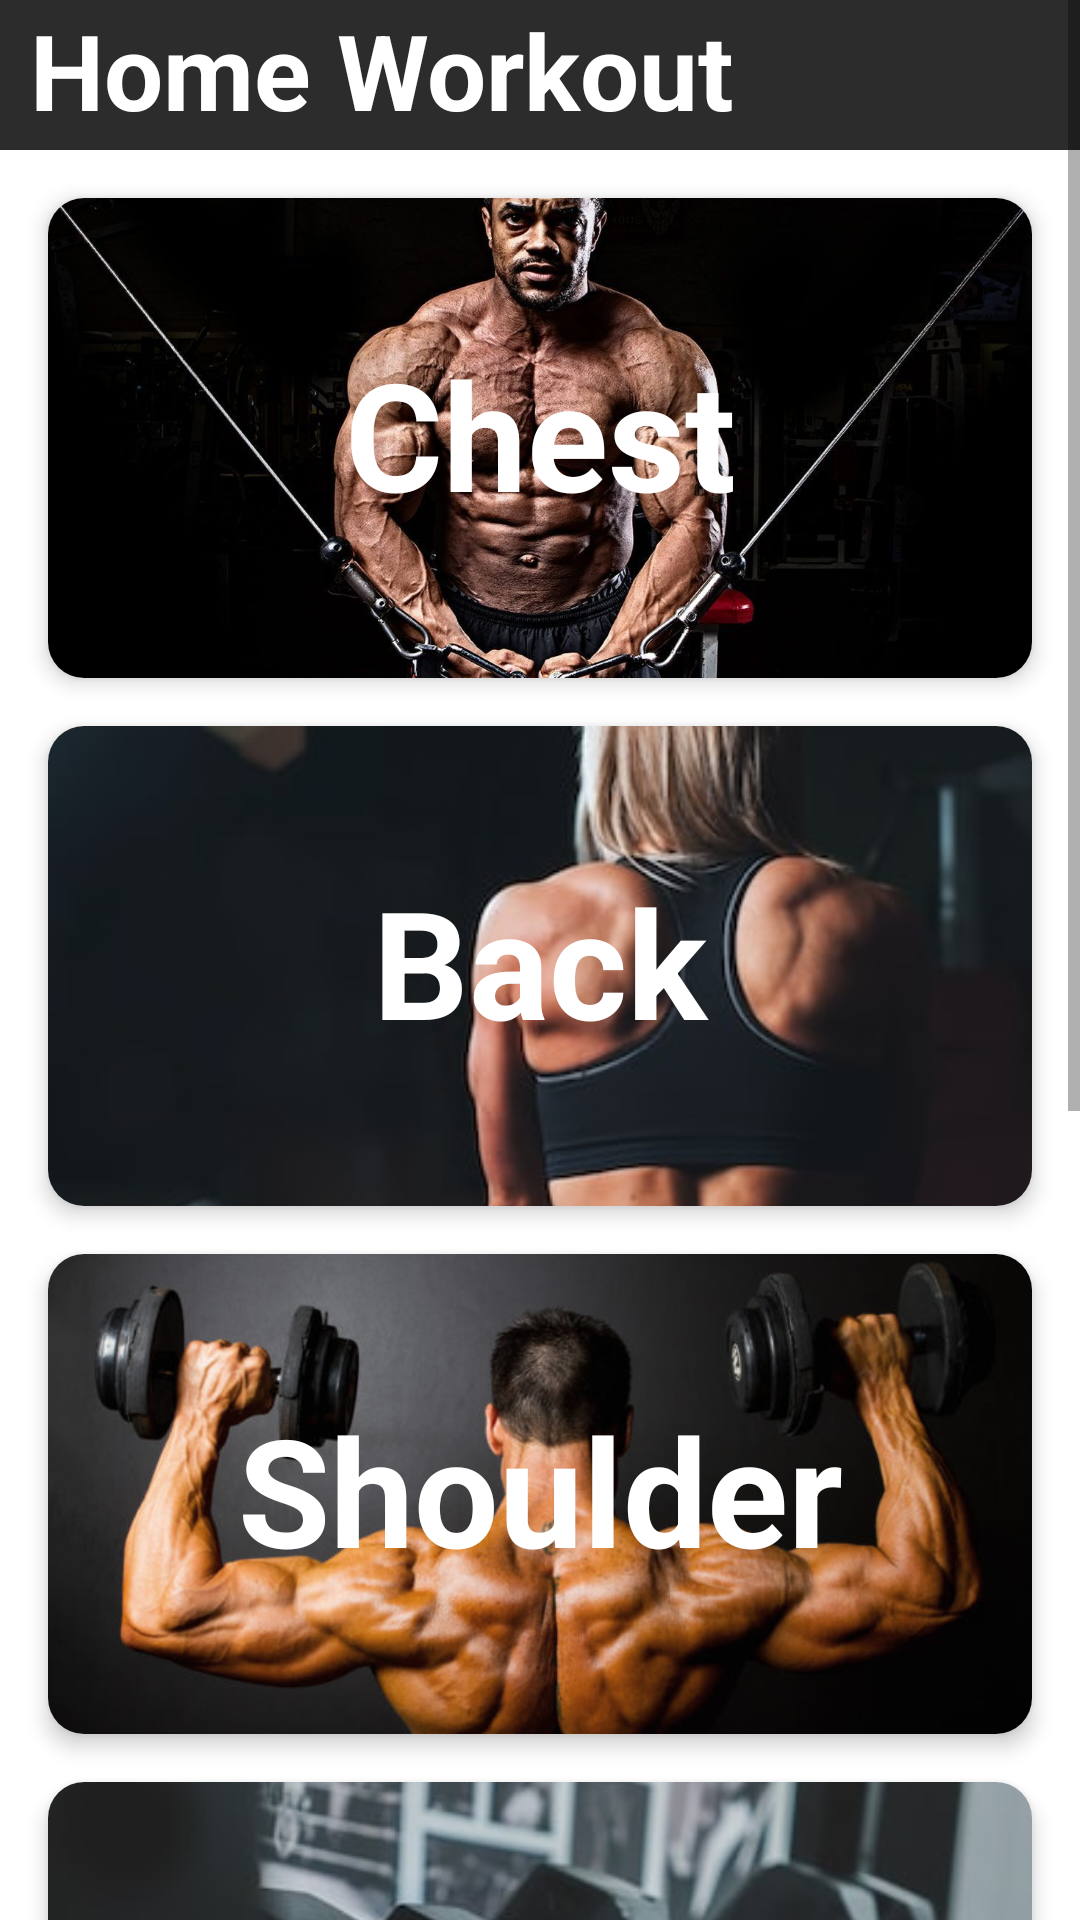

Produce the Android XML layout that renders to this screen, including the resource entries it uses.
<!-- AndroidManifest.xml: application theme Theme.GYMFITNESS -->
<!-- res/layout/activity_home_workout1.xml -->
<?xml version="1.0" encoding="utf-8"?>
<ScrollView xmlns:android="http://schemas.android.com/apk/res/android"
    xmlns:app="http://schemas.android.com/apk/res-auto"
    xmlns:tools="http://schemas.android.com/tools"
    android:layout_width="match_parent"
    android:layout_height="match_parent"
    android:background="@color/white"
    tools:context=".HomeWorkout1">




<LinearLayout

    android:layout_width="match_parent"
    android:layout_height="wrap_content"
    android:orientation="vertical">

    <LinearLayout
        android:layout_width="match_parent"
        android:layout_height="50dp"
        android:background="@drawable/title_background">
        <TextView
            android:layout_width="match_parent"
            android:layout_height="wrap_content"
            android:text="Home Workout"
            android:textColor="@color/white"
            android:layout_marginLeft="10dp"
            android:textSize="35dp"
            android:textStyle="bold">
        </TextView>


    </LinearLayout>
    <androidx.cardview.widget.CardView
        android:layout_width="match_parent"
        android:layout_height="wrap_content"
        android:layout_marginTop="16dp"
        android:layout_marginHorizontal="16dp"
        app:cardCornerRadius="12dp"
        app:cardElevation="4dp">

        
        
        
        
        <ImageView
            android:id="@+id/homechest"
            android:layout_width="wrap_content"
            android:layout_height="160dp"
            android:src="@drawable/chest"
            android:scaleType="centerCrop">
        </ImageView>
        <LinearLayout
            android:layout_width="match_parent"
            android:layout_height="wrap_content"
            android:orientation="vertical">
            <TextView
                android:layout_width="match_parent"
                android:layout_height="wrap_content"
                android:text="Chest"
                android:textColor="@color/white"
                android:layout_marginTop="45dp"
                android:gravity="center"
                android:textSize="50dp"
                android:textStyle="bold"
                app:layout_constraintTop_toTopOf="parent">
            </TextView>
        </LinearLayout>
        

    </androidx.cardview.widget.CardView>

    <androidx.cardview.widget.CardView
        android:layout_width="match_parent"
        android:layout_height="wrap_content"
        android:layout_marginTop="16dp"
        android:layout_marginHorizontal="16dp"
        app:cardCornerRadius="12dp"
        app:cardElevation="4dp">

        
        
        
        
        <ImageView
            android:id="@+id/homeback"
            android:layout_width="wrap_content"
            android:layout_height="160dp"
            android:src="@drawable/back"
            android:scaleType="centerCrop">
        </ImageView>
        <LinearLayout
            android:layout_width="match_parent"
            android:layout_height="wrap_content"
            android:orientation="vertical">
            <TextView
                android:layout_width="match_parent"
                android:layout_height="wrap_content"
                android:text="Back"
                android:textColor="@color/white"
                android:layout_marginTop="45dp"
                android:gravity="center"
                android:textSize="50dp"
                android:textStyle="bold"
                app:layout_constraintTop_toTopOf="parent">
            </TextView>


        </LinearLayout>
        

    </androidx.cardview.widget.CardView>

    <androidx.cardview.widget.CardView
        android:layout_width="match_parent"
        android:layout_height="wrap_content"
        android:layout_marginTop="16dp"
        android:layout_marginHorizontal="16dp"
        app:cardCornerRadius="12dp"
        app:cardElevation="4dp">

        
        
        
        
        <ImageView
            android:id="@+id/homeshoulder"
            android:layout_width="wrap_content"
            android:layout_height="160dp"
            android:src="@drawable/shoulder"
            android:scaleType="centerCrop">
        </ImageView>
        <LinearLayout
            android:layout_width="match_parent"
            android:layout_height="wrap_content"
            android:orientation="vertical">
            <TextView
                android:layout_width="match_parent"
                android:layout_height="wrap_content"
                android:text="Shoulder"
                android:textColor="@color/white"
                android:layout_marginTop="45dp"
                android:gravity="center"
                android:textSize="50dp"
                android:textStyle="bold"
                app:layout_constraintTop_toTopOf="parent">
            </TextView>

        </LinearLayout>
        

    </androidx.cardview.widget.CardView>

    <androidx.cardview.widget.CardView
        android:layout_width="match_parent"
        android:layout_height="wrap_content"
        android:layout_marginTop="16dp"
        android:layout_marginHorizontal="16dp"
        app:cardCornerRadius="12dp"
        app:cardElevation="4dp">

        
        
        
        
        <ImageView
            android:id="@+id/homearms"
            android:layout_width="wrap_content"
            android:layout_height="160dp"
            android:src="@drawable/arm"
            android:scaleType="centerCrop">
        </ImageView>
        <LinearLayout
            android:layout_width="match_parent"
            android:layout_height="wrap_content"
            android:orientation="vertical">
            <TextView
                android:layout_width="match_parent"
                android:layout_height="wrap_content"
                android:text="Arms"
                android:textColor="@color/white"
                android:layout_marginTop="45dp"
                android:gravity="center"
                android:textSize="50dp"
                android:textStyle="bold"
                app:layout_constraintTop_toTopOf="parent">
            </TextView>

        </LinearLayout>
        

    </androidx.cardview.widget.CardView>
    <androidx.cardview.widget.CardView
        android:layout_width="match_parent"
        android:layout_height="wrap_content"
        android:layout_marginTop="16dp"
        android:layout_marginHorizontal="16dp"
        app:cardCornerRadius="12dp"
        app:cardElevation="4dp">

        
        
        
        
        <ImageView
            android:id="@+id/homelegs"
            android:layout_width="wrap_content"
            android:layout_height="160dp"
            android:src="@drawable/leg"
            android:scaleType="centerCrop">
        </ImageView>
        <LinearLayout
            android:layout_width="match_parent"
            android:layout_height="wrap_content"
            android:orientation="vertical">
            <TextView
                android:layout_width="match_parent"
                android:layout_height="wrap_content"
                android:text="Legs"
                android:textColor="@color/white"
                android:layout_marginTop="45dp"
                android:gravity="center"
                android:textSize="50dp"
                android:textStyle="bold"
                app:layout_constraintTop_toTopOf="parent">
            </TextView>

        </LinearLayout>
        

    </androidx.cardview.widget.CardView>
    <androidx.cardview.widget.CardView
        android:layout_width="match_parent"
        android:layout_height="wrap_content"
        android:layout_marginTop="16dp"
        android:layout_marginHorizontal="16dp"
        app:cardCornerRadius="12dp"
        app:cardElevation="4dp">

        
        
        
        
        <ImageView
            android:id="@+id/homeabs"
            android:layout_width="wrap_content"
            android:layout_height="160dp"
            android:src="@drawable/abs"
            android:scaleType="centerCrop">
        </ImageView>
        <LinearLayout
            android:layout_width="match_parent"
            android:layout_height="wrap_content"
            android:orientation="vertical">
            <TextView
                android:layout_width="match_parent"
                android:layout_height="wrap_content"
                android:text="Abs"
                android:textColor="@color/white"
                android:layout_marginTop="45dp"
                android:gravity="center"
                android:textSize="50dp"
                android:textStyle="bold"
                app:layout_constraintTop_toTopOf="parent">
            </TextView>

        </LinearLayout>
        

    </androidx.cardview.widget.CardView>
</LinearLayout>



</ScrollView>
<!-- resources referenced by this layout -->
<resources>
  <color name="white">#FFFFFFFF</color>
  <!-- drawable abs: jpg bitmap (drawable, 23210 bytes) -->
  <!-- drawable arm: jpeg bitmap (drawable, 16581 bytes) -->
  <!-- drawable back: jpeg bitmap (drawable, 13175 bytes) -->
  <!-- drawable chest: jpg bitmap (drawable, 110145 bytes) -->
  <!-- drawable leg: jpeg bitmap (drawable, 11278 bytes) -->
  <!-- drawable shoulder: jpg bitmap (drawable, 41558 bytes) -->
  <!-- drawable title_background (drawable) -->
  <?xml version="1.0" encoding="utf-8"?>
  <shape xmlns:android="http://schemas.android.com/apk/res/android"
      android:shape="rectangle">
      <solid
          android:color="#2c2c2c">
  
      </solid>
  
  </shape>
  <style name="Theme.GYMFITNESS" parent="Theme.MaterialComponents.DayNight.NoActionBar">
          
          <item name="colorPrimary">@color/teal_200</item>
          <item name="colorPrimaryVariant">@color/teal_200</item>
          <item name="colorOnPrimary">@color/white</item>
          
          <item name="colorSecondary">@color/teal_200</item>
          <item name="colorSecondaryVariant">@color/teal_700</item>
          <item name="colorOnSecondary">@color/black</item>
          
          <item name="android:statusBarColor" tools:targetApi="l">?attr/colorPrimaryVariant</item>
          
      </style>
  <color name="teal_200">#FF03DAC5</color>
  <color name="teal_700">#FF018786</color>
  <color name="black">#FF000000</color>
</resources>
